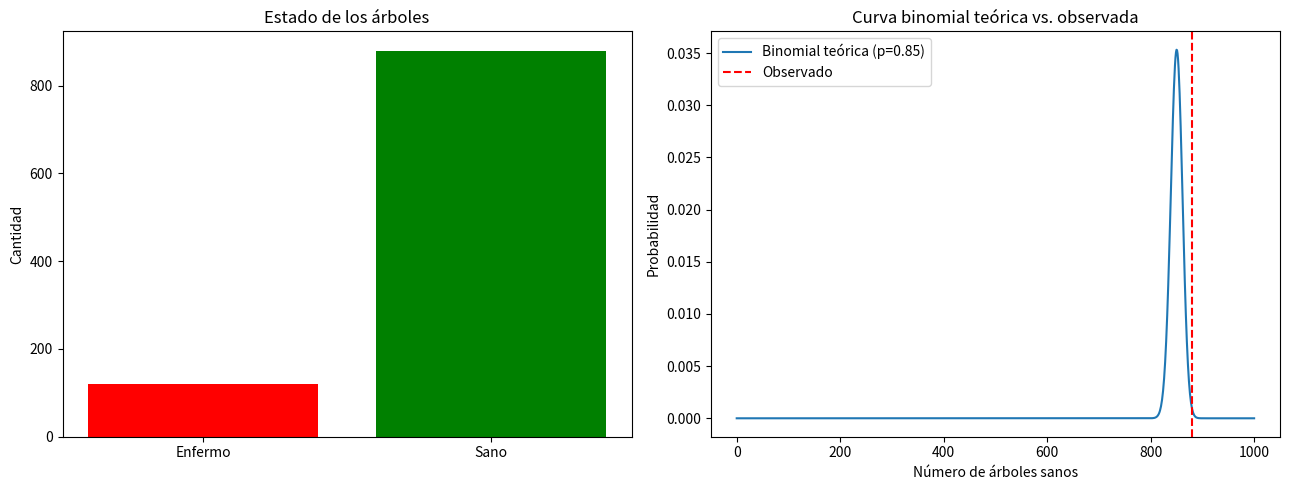

Write Python code to recreate this figure.
# Proyecto 2: Forestal – Salud de los árboles
# Análisis de proporción de árboles sanos

import numpy as np
import pandas as pd
import matplotlib.pyplot as plt
from scipy.stats import norm, binom
from math import ceil, sqrt

# ===================================================
# 1. FUNCIONES UTILITARIAS
# ===================================================
def intervalo_confianza_proporcion(p_hat, n, confianza):
    """Calcula el intervalo de confianza para una proporción."""
    z = norm.ppf(1 - (1 - confianza) / 2)
    margen_error = z * np.sqrt(p_hat * (1 - p_hat) / n)
    return (p_hat - margen_error, p_hat + margen_error, margen_error, z)

def calcular_tamanio_muestral(z, p, E):
    """Calcula el tamaño muestral necesario para estimar una proporción."""
    n = (z ** 2) * p * (1 - p) / (E ** 2)
    return ceil(n)

def imprimir_separador(titulo):
    print('\n' + '=' * 70)
    print(titulo)
    print('=' * 70)

# ===================================================
# 2. DATOS INICIALES
# ===================================================
# Simulación reproducible de 1000 árboles: 88% sanos, 12% enfermos
n = 1000
np.random.seed(42)  # Semilla para reproducibilidad
sanos = int(n * 0.88)
enfermos = n - sanos
estado = [1]*sanos + [0]*enfermos
np.random.shuffle(estado)  # Aleatorizar

df = pd.DataFrame({'estado': estado})

# Mostrar el número de simulaciones
global_n = len(df)
print(f"Número de simulaciones (árboles evaluados): {global_n}")

# ===================================================
# 3. CÁLCULO DE PROPORCIÓN, HIPÓTESIS Y PRUEBA Z
# ===================================================
proporcion_sanos = df['estado'].mean()
valor_esperado = 0.85

# Hipótesis
print("\nHIPÓTESIS:")
print("   H₀: p ≤ 0.85 (El porcentaje de árboles sanos es 85% o menos)")
print("   H₁: p > 0.85 (El porcentaje de árboles sanos es mayor a 85%)")

# Prueba Z para proporciones
z = (proporcion_sanos - valor_esperado) / np.sqrt(valor_esperado * (1 - valor_esperado) / n)
from scipy.stats import norm as normdist
p_value = 1 - normdist.cdf(z)
print(f"\nEstadístico Z: {z:.3f}")
print(f"Valor p: {p_value:.4f}")

# ===================================================
# 4. INTERVALO DE CONFIANZA Y TAMAÑO MUESTRAL
# ===================================================
confianza = 0.90
ic_low, ic_upp, margen_error, z_90 = intervalo_confianza_proporcion(proporcion_sanos, n, confianza)
print(f"\nIntervalo de confianza del 90%: ({ic_low:.3f}, {ic_upp:.3f})")

# Tamaño muestral necesario para margen de ±3% con 95% de confianza
confianza_95 = 0.95
z_95 = norm.ppf(1 - (1 - confianza_95) / 2)
margen_error_3 = 0.03
n_necesario = calcular_tamanio_muestral(z_95, proporcion_sanos, margen_error_3)
print(f"Tamaño muestral necesario para margen ±3% y 95% de confianza: {n_necesario}")

# ===================================================
# 5. VISUALIZACIÓN
# ===================================================
imprimir_separador('VISUALIZACIÓN ESTADÍSTICA')

fig, axs = plt.subplots(1, 2, figsize=(13, 5))

# --- Gráfico de barras ---
conteo = df['estado'].value_counts().sort_index()
axs[0].bar(['Enfermo', 'Sano'], conteo, color=['red', 'green'])
axs[0].set_title('Estado de los árboles')
axs[0].set_ylabel('Cantidad')

# --- Curva binomial teórica ---
x = np.arange(0, n+1)
binom_teorica = binom.pmf(x, n, valor_esperado)
axs[1].plot(x, binom_teorica, label='Binomial teórica (p=0.85)')
axs[1].axvline(sum(estado), color='red', linestyle='--', label='Observado')
axs[1].set_title('Curva binomial teórica vs. observada')
axs[1].set_xlabel('Número de árboles sanos')
axs[1].set_ylabel('Probabilidad')
axs[1].legend()

plt.tight_layout()
plt.show()

# ===================================================
# 6. INTERPRETACIÓN FINAL
# ===================================================
imprimir_separador('INTERPRETACIÓN FINAL')

if p_value < 0.05:
    print("Se rechaza H₀: Hay evidencia de que más del 85% de los árboles están sanos.")
else:
    print("No se rechaza H₀: No hay evidencia suficiente para afirmar que más del 85% están sanos.")

print(f"\nProporción observada: {proporcion_sanos:.3f}")
print(f"Intervalo de confianza 90%: ({ic_low:.3f}, {ic_upp:.3f})")
print(f"Tamaño muestral recomendado para ±3% y 95% confianza: {n_necesario}")
print("\nLa diferencia observada es significativa si el valor p es menor a 0.05. Si no, podría deberse al azar o a tamaño muestral insuficiente.")
